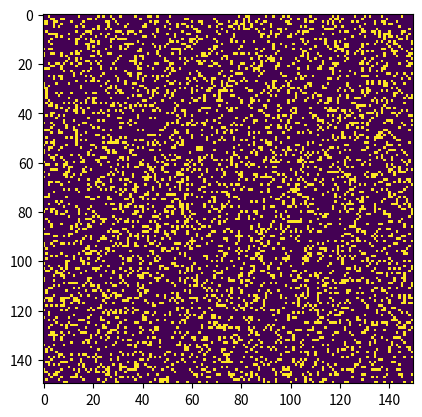

Write the Python code that produced this figure.
import numpy as np
import matplotlib.pyplot as plt
import matplotlib.animation as animation

"""
rules:
1. If a cell is ON and has fewer than two neighbors that are ON, it .
turns OFF.
2. If a cell is ON and has either two or three neighbors that are ON, .
it remains ON.
3. If a cell is ON and has more than three neighbors that are ON, it .
turns OFF.
4. If a cell is OFF and has exactly three neighbors that are ON, it .
turns ON.
"""

def randomgrid(n):
 """returns a grid of NxN random values"""
 return np.random.choice([1,0], n*n, p=[0.2, 0.8]).reshape(n, n)


def addglider(i,j, grid):
    """ a glider seed to add to the grid universe
    :param i is x position on grid
    :param j is y position on grid
    :param grid is the given universe
    :return grid with seed glider placed
    """

    glider = np.array([[0, 0, 1],
                       [1, 0, 1],
                       [0, 1, 1]])
    grid[i:i+3, j:j+3] = glider
    return grid


def update(frameNum, img, grid, n):
    """
    check's the number of neighbours from each cell
    and apply's the game's rules to it.
    :param grid is the given universe
    :param n is the size of the grid
    :param return  img frame
    """

    newgrid = grid.copy() # copy the grid for the next generation
    # count neighbours of each cell
    for i in range(n):
        for j in range(n):
            total = int((grid[i, (j - 1) % n] + grid[i, (j + 1) % n] +
                         grid[(i - 1) % n, j] + grid[(i + 1) % n, j] +
                         grid[(i - 1) % n, (j - 1) % n] + grid[(i - 1) % n, (j + 1) % n] +
                         grid[(i + 1) % n, (j - 1) % n] + grid[(i + 1) % n, (j + 1) % n]))


            if grid[i, j] == 1:
                if (total < 2) or (total > 3):
                    newgrid[i, j] = 0
            else:
                if total == 3:
                    newgrid[i,j] = 1
        # update data
    img.set_data(newgrid)
    grid[:] = newgrid[:]
    return img,


def main():
    # size of the grid
    n = 150
    grid = randomgrid(n)

    # set up animation
    fig, ax = plt.subplots()
    img = ax.imshow(grid, interpolation='nearest')
    ani = animation.FuncAnimation(fig, update, fargs=(img, grid, n,),
                                  frames=10,
                                  interval=50,
                                  save_count=50)

    plt.show()


main()







